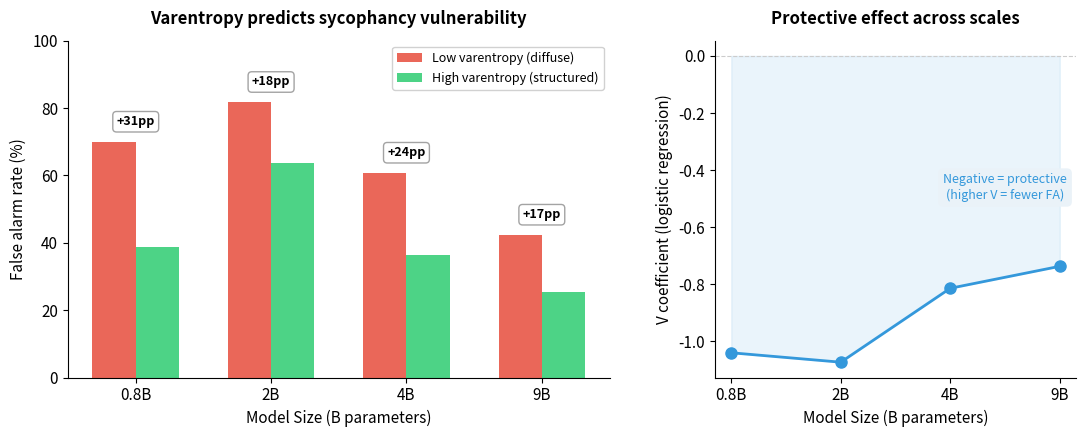

Recreate this plot in Python. (Note: this script raises an exception after producing the figure.)
#!/usr/bin/env python3
"""Generate varentropy false alarm figure matching existing blog figure style."""

import matplotlib.pyplot as plt
import matplotlib
import numpy as np

matplotlib.rcParams['font.family'] = 'sans-serif'
matplotlib.rcParams['font.size'] = 11

# Data from varentropy_summary.json
models = ['0.8B', '2B', '4B', '9B']
fa_high_v = [0.387, 0.636, 0.365, 0.254]
fa_low_v = [0.700, 0.818, 0.608, 0.424]
spreads = [lo - hi for hi, lo in zip(fa_high_v, fa_low_v)]

x = np.arange(len(models))
width = 0.32

fig, (ax1, ax2) = plt.subplots(1, 2, figsize=(11, 4.5), gridspec_kw={'width_ratios': [3, 2]})

# --- Left panel: grouped bar chart ---
bars_low = ax1.bar(x - width/2, [v * 100 for v in fa_low_v], width,
                   color='#e74c3c', alpha=0.85, label='Low varentropy (diffuse)')
bars_high = ax1.bar(x + width/2, [v * 100 for v in fa_high_v], width,
                    color='#2ecc71', alpha=0.85, label='High varentropy (structured)')

# Add spread annotations above the bars, centered between each pair
for i in range(len(models)):
    top = fa_low_v[i] * 100 + 4
    ax1.annotate(f'{spreads[i]*100:+.0f}pp',
                 xy=(x[i], top), fontsize=9, fontweight='bold',
                 ha='center', va='bottom',
                 bbox=dict(boxstyle='round,pad=0.3', facecolor='white',
                           edgecolor='#999', alpha=0.9))

ax1.set_xlabel('Model Size (B parameters)')
ax1.set_ylabel('False alarm rate (%)')
ax1.set_title('Varentropy predicts sycophancy vulnerability',
              fontsize=12, fontweight='bold', pad=12)
ax1.set_xticks(x)
ax1.set_xticklabels(models)
ax1.set_ylim(0, 100)
ax1.legend(loc='upper right', fontsize=9, framealpha=0.9)
ax1.spines['top'].set_visible(False)
ax1.spines['right'].set_visible(False)

# --- Right panel: V coefficient scaling ---
v_coefs = [-1.040, -1.073, -0.814, -0.737]
ax2.plot(x, v_coefs, 'o-', color='#3498db', markersize=8, linewidth=2)

ax2.axhline(y=0, color='#ccc', linewidth=0.8, linestyle='--')
ax2.fill_between(x, v_coefs, 0, alpha=0.1, color='#3498db')

ax2.set_xlabel('Model Size (B parameters)')
ax2.set_ylabel('V coefficient (logistic regression)')
ax2.set_title('Protective effect across scales',
              fontsize=12, fontweight='bold', pad=12)
ax2.set_xticks(x)
ax2.set_xticklabels(models)
ax2.spines['top'].set_visible(False)
ax2.spines['right'].set_visible(False)

ax2.annotate('Negative = protective\n(higher V = fewer FA)',
             xy=(2.5, -0.5), fontsize=9, fontstyle='italic',
             color='#3498db', ha='center',
             bbox=dict(boxstyle='round,pad=0.4', facecolor='#eaf2f8',
                       edgecolor='none'))

plt.tight_layout(w_pad=3)
plt.savefig('../jbarnes850.github.io/assets/images/metacognition-varentropy-fa.png',
            dpi=200, bbox_inches='tight', facecolor='white')
plt.savefig('figures/metacognition-varentropy-fa.png',
            dpi=200, bbox_inches='tight', facecolor='white')
print("Saved figure")
